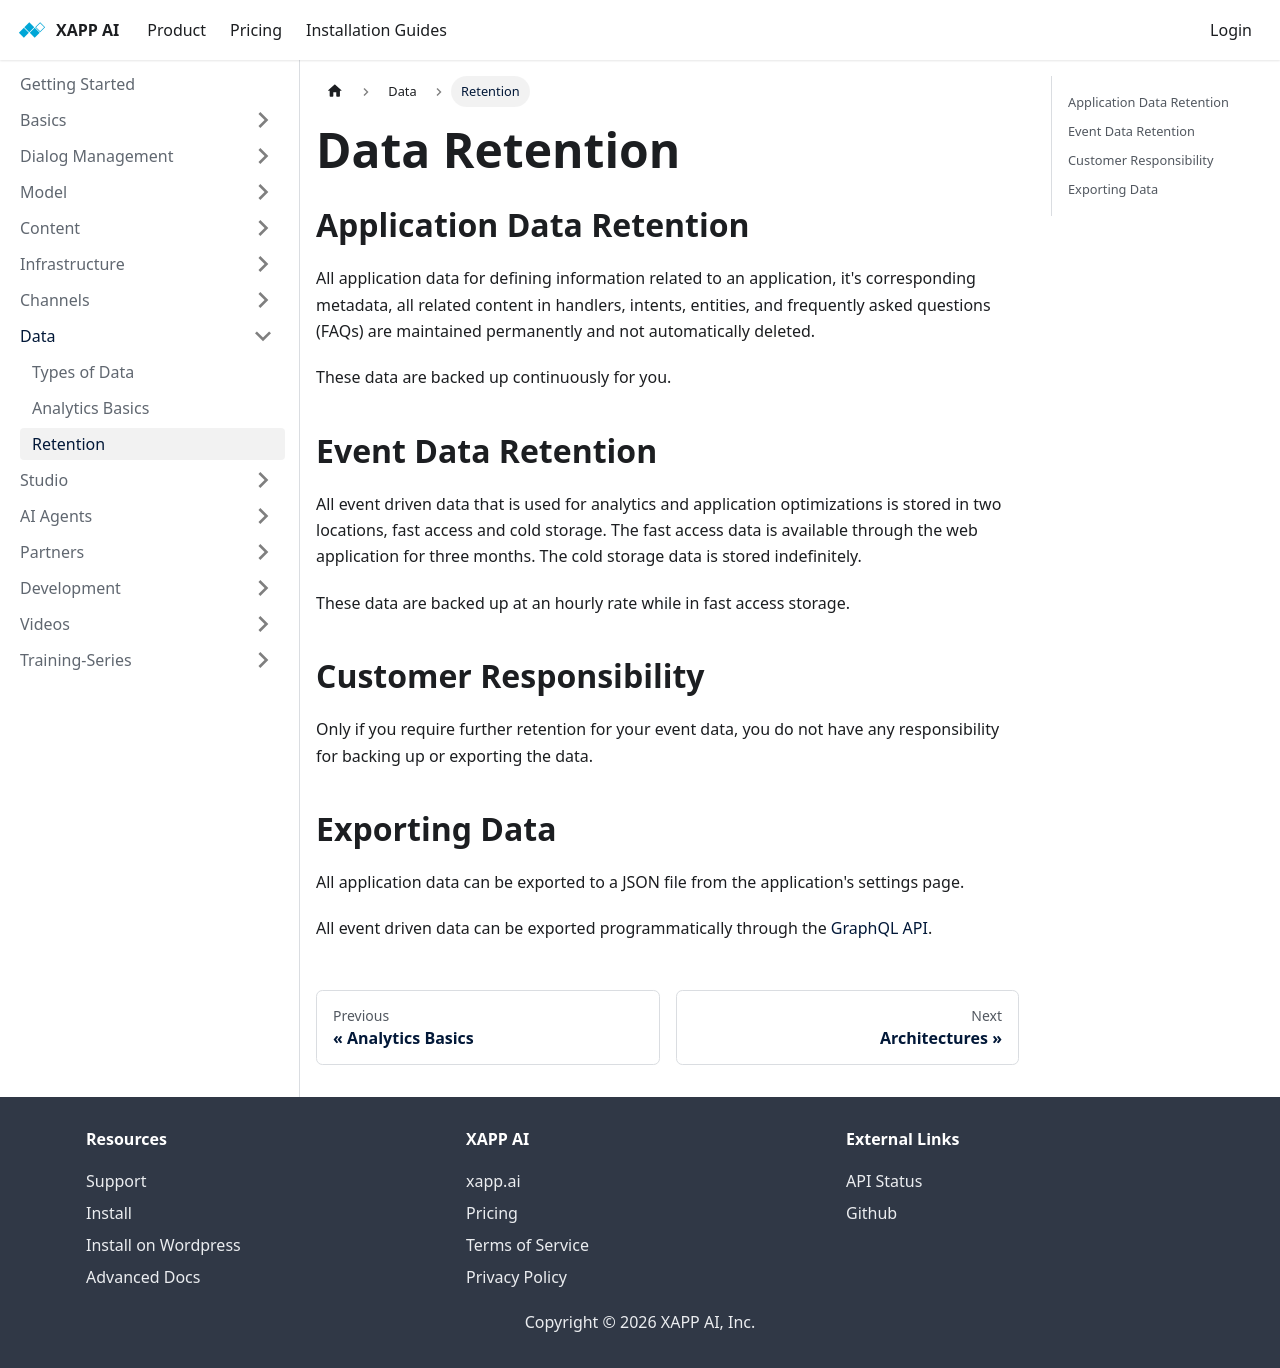

repository: xapp-ai/documentation · page: docs/data/data-retention/index.html · generator: docusaurus

---
title: Data Retention
sidebar_label: Retention
---

## Application Data Retention

All application data for defining information related to an application, it's corresponding metadata, all related content in handlers, intents, entities, and frequently asked questions (FAQs) are maintained permanently and not automatically deleted.

These data are backed up continuously for you. 

## Event Data Retention

All event driven data that is used for analytics and application optimizations is stored in two locations, fast access and cold storage.  The fast access data is available through the web application for three months.  The cold storage data is stored indefinitely.

These data are backed up at an hourly rate while in fast access storage.

## Customer Responsibility

Only if you require further retention for your event data, you do not have any responsibility for backing up or exporting the data. 

## Exporting Data

All application data can be exported to a JSON file from the application's settings page.  

All event driven data can be exported programmatically through the [GraphQL API](../development/api/graphql.md).
